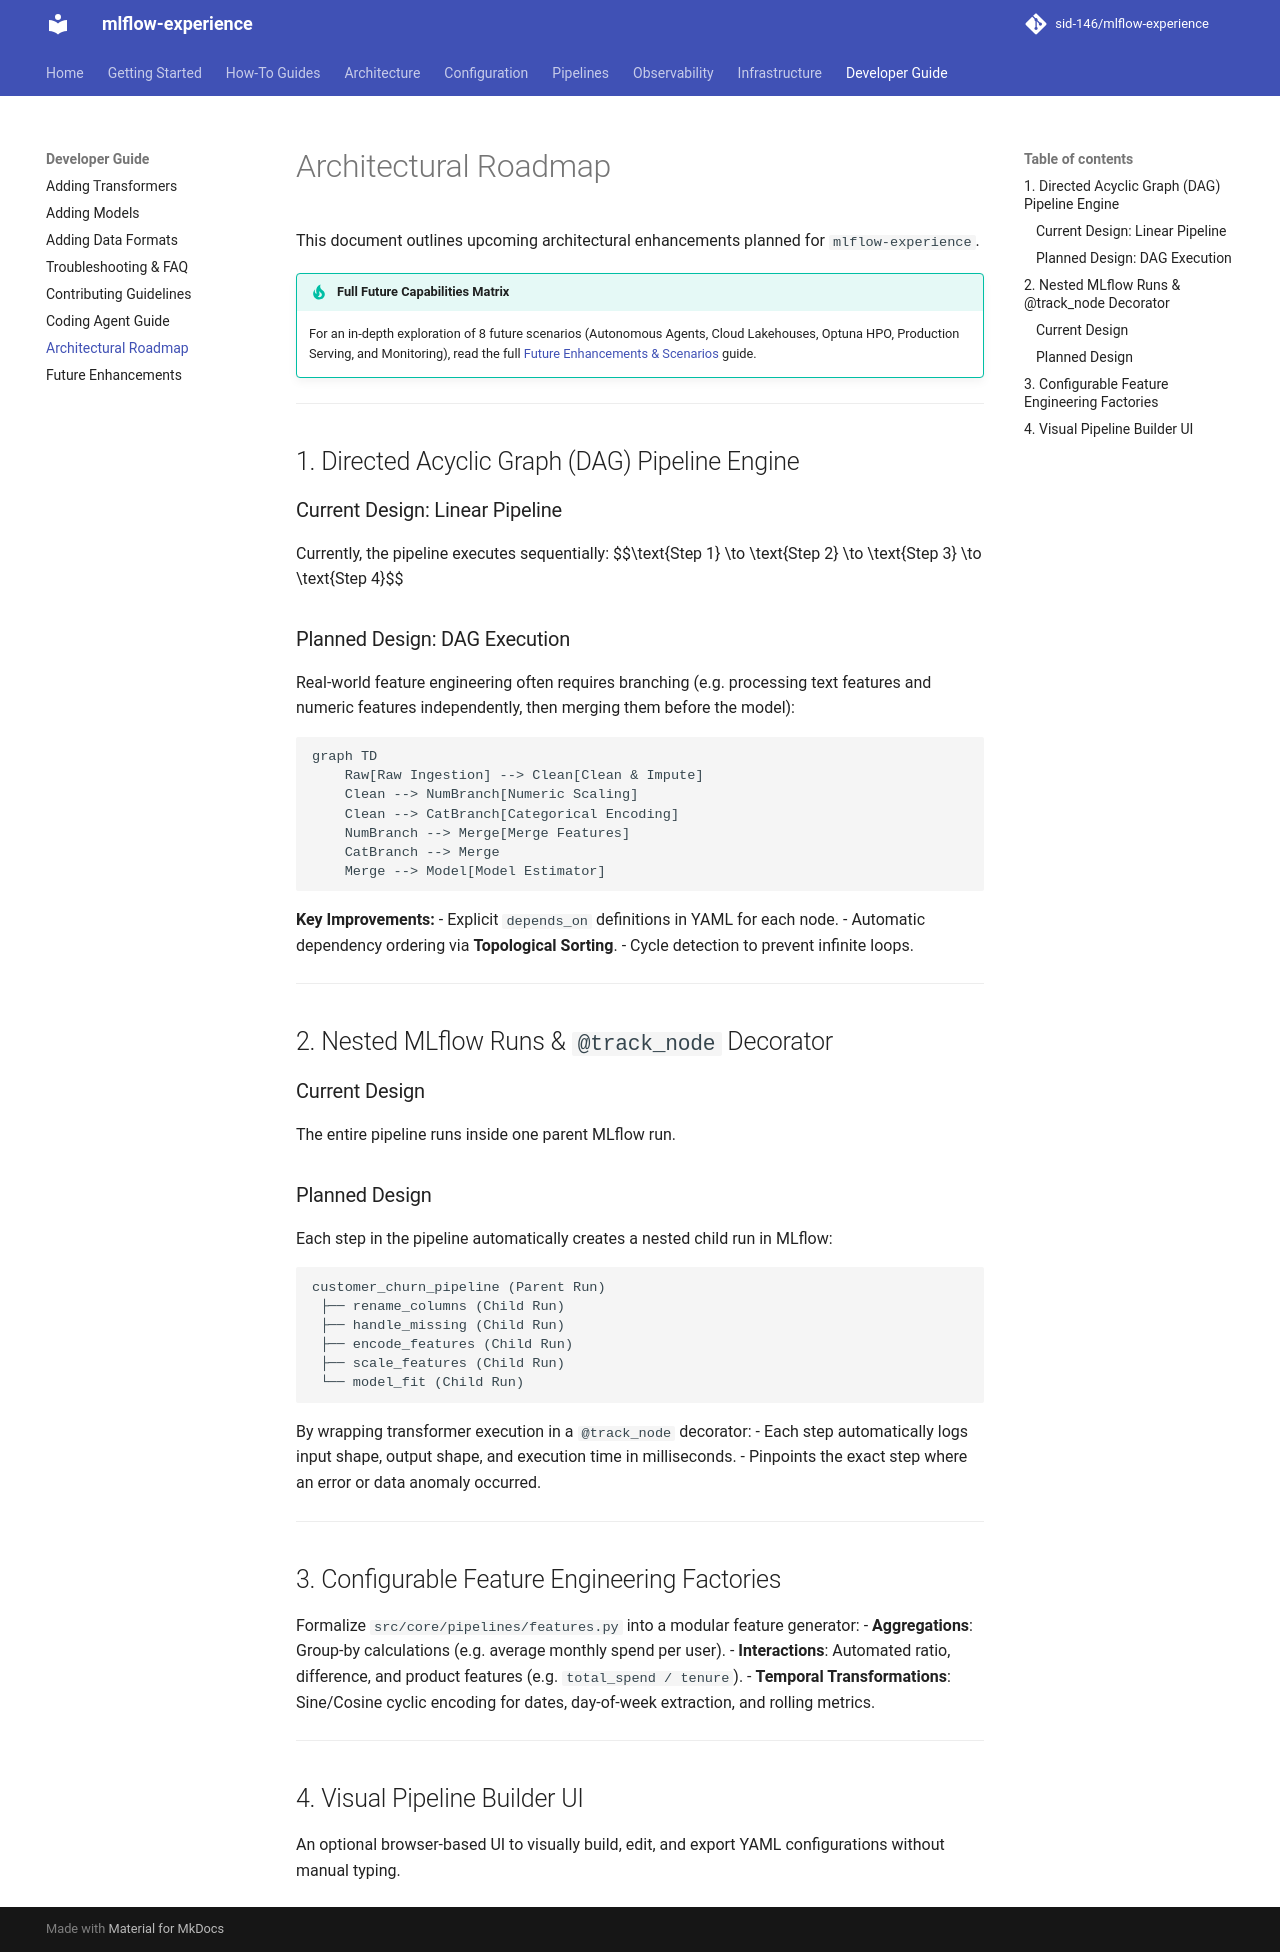

repository: sid-146/mlflow-experience · page: developer-guide/roadmap/index.html · generator: mkdocs

# Architectural Roadmap

This document outlines upcoming architectural enhancements planned for `mlflow-experience`.

!!! tip "Full Future Capabilities Matrix"
    For an in-depth exploration of 8 future scenarios (Autonomous Agents, Cloud Lakehouses, Optuna HPO, Production Serving, and Monitoring), read the full [Future Enhancements & Scenarios](future-enhancements.md) guide.

---

## 1. Directed Acyclic Graph (DAG) Pipeline Engine

### Current Design: Linear Pipeline
Currently, the pipeline executes sequentially:
$$\text{Step 1} \to \text{Step 2} \to \text{Step 3} \to \text{Step 4}$$

### Planned Design: DAG Execution
Real-world feature engineering often requires branching (e.g. processing text features and numeric features independently, then merging them before the model):

```mermaid
graph TD
    Raw[Raw Ingestion] --> Clean[Clean & Impute]
    Clean --> NumBranch[Numeric Scaling]
    Clean --> CatBranch[Categorical Encoding]
    NumBranch --> Merge[Merge Features]
    CatBranch --> Merge
    Merge --> Model[Model Estimator]
```

**Key Improvements:**
- Explicit `depends_on` definitions in YAML for each node.
- Automatic dependency ordering via **Topological Sorting**.
- Cycle detection to prevent infinite loops.

---

## 2. Nested MLflow Runs & `@track_node` Decorator

### Current Design
The entire pipeline runs inside one parent MLflow run.

### Planned Design
Each step in the pipeline automatically creates a nested child run in MLflow:

```text
customer_churn_pipeline (Parent Run)
 ├── rename_columns (Child Run)
 ├── handle_missing (Child Run)
 ├── encode_features (Child Run)
 ├── scale_features (Child Run)
 └── model_fit (Child Run)
```

By wrapping transformer execution in a `@track_node` decorator:
- Each step automatically logs input shape, output shape, and execution time in milliseconds.
- Pinpoints the exact step where an error or data anomaly occurred.

---

## 3. Configurable Feature Engineering Factories

Formalize `src/core/pipelines/features.py` into a modular feature generator:
- **Aggregations**: Group-by calculations (e.g. average monthly spend per user).
- **Interactions**: Automated ratio, difference, and product features (e.g. `total_spend / tenure`).
- **Temporal Transformations**: Sine/Cosine cyclic encoding for dates, day-of-week extraction, and rolling metrics.

---

## 4. Visual Pipeline Builder UI

An optional browser-based UI to visually build, edit, and export YAML configurations without manual typing.
